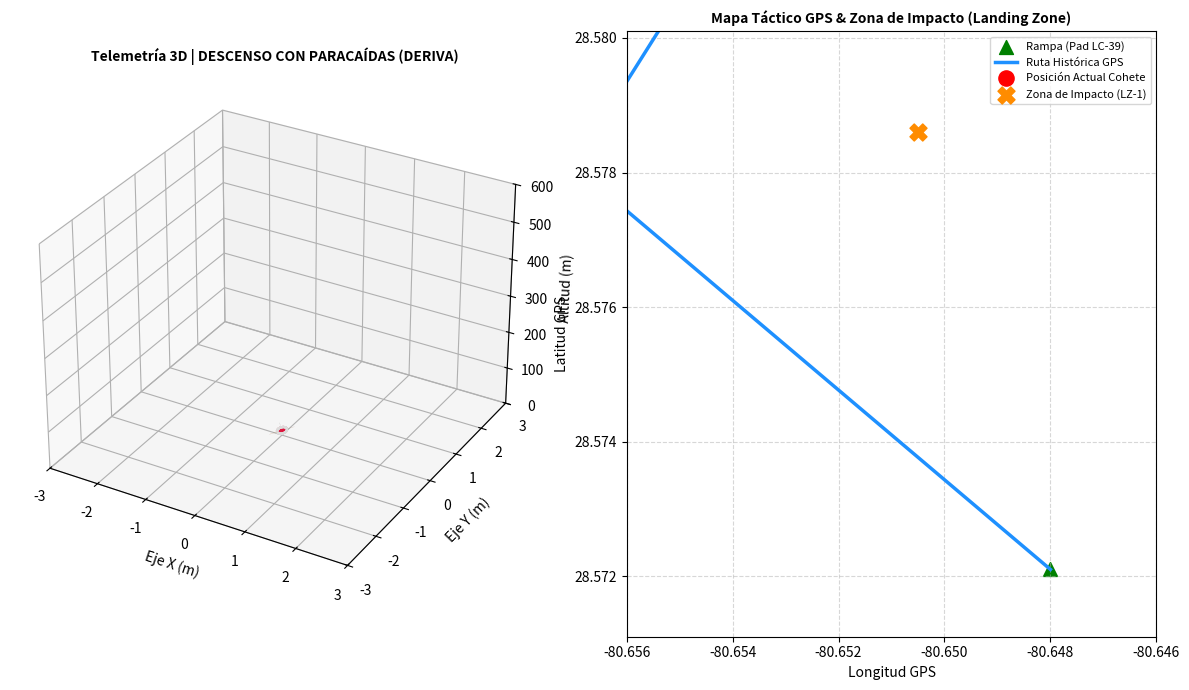

Python code for this plot:
import numpy as np
import matplotlib.pyplot as plt
from mpl_toolkits.mplot3d import Axes3D
import time

def generar_cohete_avanzado():
    """Genera las geometrías detalladas del cohete."""
    partes = []
    theta = np.linspace(0, 2 * np.pi, 12)
    
    # 1. Cono Nasal
    z_cono = np.linspace(1.2, 1.8, 10)
    theta_grid, z_grid = np.meshgrid(theta, z_cono)
    r_grid = 0.12 * (1.8 - z_grid) / 0.6
    x_cono = r_grid * np.cos(theta_grid)
    y_cono = r_grid * np.sin(theta_grid)
    partes.append((x_cono, y_cono, z_grid, 'crimson', 'Cono', 'wireframe'))

    # 2. Fuselaje Principal
    z_cuerpo = np.linspace(0.0, 1.2, 20)
    theta_grid, z_grid = np.meshgrid(theta, z_cuerpo)
    x_cuerpo = 0.12 * np.cos(theta_grid)
    y_cuerpo = 0.12 * np.sin(theta_grid)
    partes.append((x_cuerpo, y_cuerpo, z_grid, 'gainsboro', 'Fuselaje', 'wireframe'))

    # 3. Aletas
    u = np.linspace(0, 1, 6)
    v = np.linspace(0, 1, 6)
    U, V = np.meshgrid(u, v)
    x_aleta_base = 0.12 + U * 0.18
    z_aleta_base = V * 0.35
    y_aleta_base = np.zeros_like(x_aleta_base)

    for i in range(4):
        angulo = i * np.pi / 2
        x_rot = x_aleta_base * np.cos(angulo) - y_aleta_base * np.sin(angulo)
        y_rot = x_aleta_base * np.sin(angulo) + y_aleta_base * np.cos(angulo)
        z_rot = z_aleta_base
        partes.append((x_rot, y_rot, z_rot, 'darkorange', 'Aletas', 'surface'))

    return partes

def rotar_partes(partes, roll, pitch, yaw, x_offset, y_offset, z_offset):
    """Aplica rotación de Euler y traslación en el espacio 3D."""
    r, p, y_ang = np.radians(roll), np.radians(pitch), np.radians(yaw)
    cos_r, sin_r = np.cos(r), np.sin(r)
    cos_p, sin_p = np.cos(p), np.sin(p)
    cos_y, sin_y = np.cos(y_ang), np.sin(y_ang)
    
    partes_trasladadas = []
    for x, y, z, color, nombre, tipo in partes:
        x_flat = x.flatten()
        y_flat = y.flatten()
        z_flat = z.flatten()
        
        x_rot = cos_y * cos_p * x_flat + (cos_y * sin_p * sin_r - sin_y * cos_r) * y_flat
        y_rot = sin_y * cos_p * x_flat + (sin_y * sin_p * sin_r + cos_y * cos_r) * y_flat
        z_rot = -sin_p * x_flat + cos_p * sin_r * y_flat + cos_p * cos_r * z_flat
        
        x_transl = x_rot.reshape(x.shape) + x_offset
        y_transl = y_rot.reshape(y.shape) + y_offset
        z_transl = z_rot.reshape(z.shape) + z_offset
        
        partes_trasladadas.append((x_transl, y_transl, z_transl, color, nombre, tipo))
        
    return partes_trasladadas

def ejecutar_estacion_terrena():
    fig = plt.figure(figsize=(12, 7))
    
    # Subplot 1: Visualizador 3D del Cohete y Estela de Humo
    ax3d = fig.add_subplot(121, projection='3d')
    
    # Subplot 2: Mapa GPS de Trayectoria y Zona de Impacto
    ax_gps = fig.add_subplot(122)
    
    cohete_partes = generar_cohete_avanzado()
    
    print("[INFO] Iniciando Estación Terrena Avanzada con GPS y Simulación de Humo...")
    print("[INFO] Presiona Ctrl+C para salir.")
    
    # Coordenadas base de la rampa de lanzamiento (Ej: Centro Espacial)
    lat_base, lon_base = 28.5721, -80.6480
    
    trayectoria_lat = []
    trayectoria_lon = []
    
    try:
        for i in range(100):
            ax3d.clear()
            ax_gps.clear()
            
            # Simulación de Fases de Vuelo (Dinámica, Altitud y Posición GPS estimada)
            if i < 25:
                fase = "PROPULSIÓN (IGNICIÓN)"
                z_pos = i * 15.0
                pitch, roll, yaw = 2.0, 0.0, 0.0
                # Generar partículas de humo masivas debajo del cohete
                humo_z = np.linspace(0, z_pos, 15)
                humo_x = np.random.normal(0, 0.05, 15)
                humo_y = np.random.normal(0, 0.05, 15)
            elif i < 60:
                fase = "ASCENSO LIBRE / APOGEO"
                z_pos = 375.0 + (i - 25) * 10.0 - ((i - 25)**2) * 0.3
                pitch = 12.0 + np.sin(i * 0.2) * 4
                roll = i * 2
                yaw = 30.0
                humo_z = np.linspace(z_pos - 100, z_pos, 15)
                humo_x = np.random.normal(0, 0.2, 15)
                humo_y = np.random.normal(0, 0.2, 15)
            else:
                fase = "DESCENSO CON PARACAÍDAS (DERIVA)"
                z_pos = max(0.0, 520.0 - (i - 60) * 13.0)
                pitch = 45.0 + np.sin(i * 0.3) * 15
                roll = (i * 4) % 360
                yaw = 60.0
                humo_z = []
                humo_x, humo_y = [], []
                
            # Simulación de Coordenadas GPS en base al viento y deriva
            lat_actual = lat_base + (i * 0.0001)
            lon_actual = lon_base - (i * 0.00015) if i < 60 else lon_base - (60 * 0.00015) + ((i - 60) * 0.00008)
            trayectoria_lat.append(lat_actual)
            trayectoria_lon.append(lon_actual)
            
            # --- RENDERIZAR 3D ---
            ax3d.set_xlim([-3.0, 3.0])
            ax3d.set_ylim([-3.0, 3.0])
            ax3d.set_zlim([0.0, 600.0])
            ax3d.set_title(f"Telemetría 3D | {fase}", fontsize=10, fontweight='bold')
            ax3d.set_xlabel("Eje X (m)")
            ax3d.set_ylabel("Eje Y (m)")
            ax3d.set_zlabel("Altitud (m)")
            
            cohete_rotado = rotar_partes(cohete_partes, roll, pitch, yaw, 0, 0, z_pos)
            for x, y, z, color, nombre, tipo in cohete_rotado:
                if tipo == 'wireframe':
                    ax3d.plot_wireframe(x, y, z, color=color, rstride=3, cstride=3, alpha=0.8)
                else:
                    ax3d.plot_surface(x, y, z, color=color, alpha=0.9, edgecolor='none')
                    
            # Dibujar estela de humo
            if len(humo_z) > 0:
                ax3d.scatter(humo_x, humo_y, humo_z, color='lightgray', alpha=0.5, s=40, label='Estela de Humo')

            # --- RENDERIZAR MAPA GPS & ZONA DE IMPACTO ---
            ax_gps.set_title("Mapa Táctico GPS & Zona de Impacto (Landing Zone)", fontsize=10, fontweight='bold')
            ax_gps.set_xlim(lon_base - 0.008, lon_base + 0.002)
            ax_gps.set_ylim(lat_base - 0.001, lat_base + 0.008)
            ax_gps.set_xlabel("Longitud GPS")
            ax_gps.set_ylabel("Latitud GPS")
            
            # Marcar rampa de lanzamiento y posición actual
            ax_gps.scatter([lon_base], [lat_base], color='green', s=100, marker='^', label='Rampa (Pad LC-39)')
            ax_gps.plot(trayectoria_lon, trayectoria_lat, color='dodgerblue', linewidth=2.5, label='Ruta Histórica GPS')
            ax_gps.scatter([lon_actual], [lat_actual], color='red', s=120, marker='o', label='Posición Actual Cohete')
            
            # Predicción de Zona de Impacto (Landing Zone fija estimada)
            lz_lat, lz_lon = lat_base + 0.0065, lon_base - 0.0025
            ax_gps.scatter([lz_lon], [lz_lat], color='darkorange', s=150, marker='X', label='Zona de Impacto (LZ-1)')
            
            ax_gps.legend(loc='upper right', fontsize=8)
            ax_gps.grid(True, linestyle='--', alpha=0.5)
            
            plt.tight_layout()
            plt.draw()
            plt.pause(0.05)
            
    except KeyboardInterrupt:
        print("\n[INFO] Estación terrena avanzada cerrada.")

if __name__ == "__main__":
    ejecutar_estacion_terrena()
